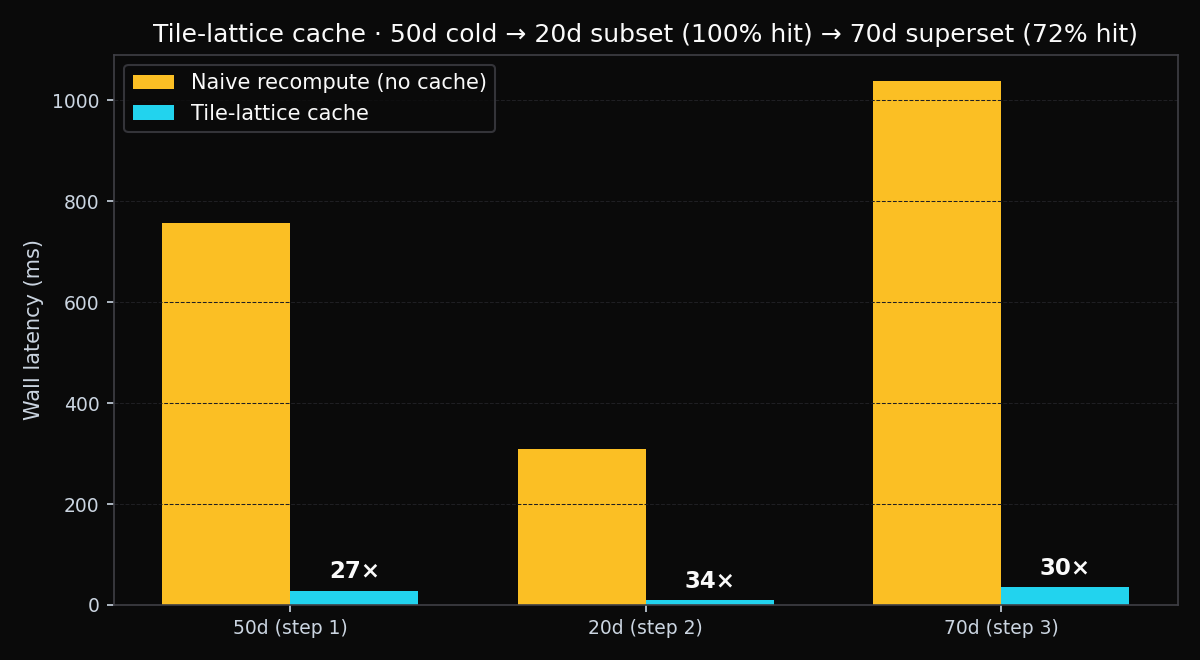

The data file committed next to this chart (first rows):
policy, step, days, elapsed_ms, hits, misses, hit_rate
naive, 0, 50, 756, 0, 51, 0.0
naive, 1, 20, 309, 0, 21, 0.0
naive, 2, 70, 1039, 0, 71, 0.0
tile, 0, 50, 28, 51, 0, 1.0
tile, 1, 20, 9, 21, 0, 1.0
tile, 2, 70, 35, 71, 0, 1.0
